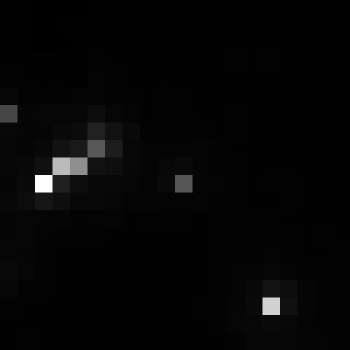

Data behind this chart, as committed beside it:
, xmin, ymin, lat, lon, area, perimeter, max_nanowatts, min_nanowatts, moonlight_illumination, clear_sky_confidence, mean_nanowatts
0, 391, 2641, -1.327, -1.327, 1.0, 0.0, 33.9, 0.5944, 11.8, 0.0, 2.71
